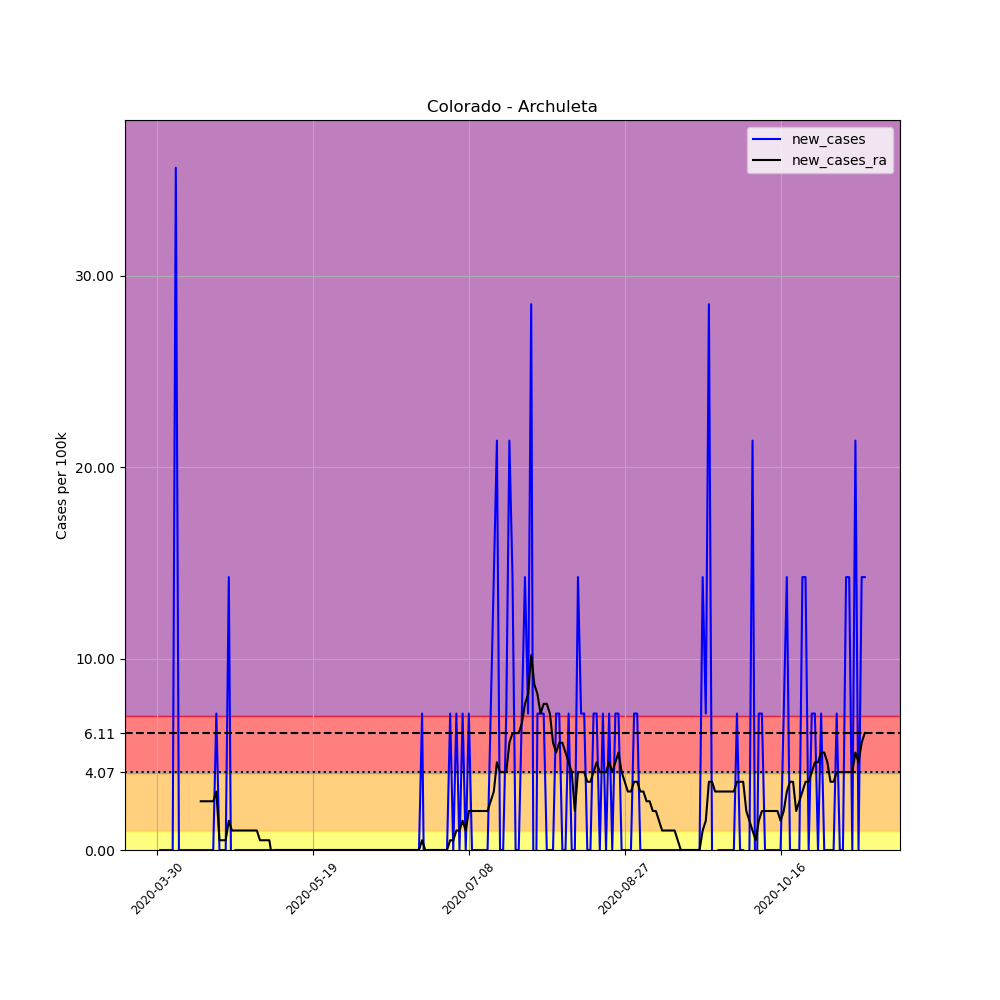

Data behind this chart, as committed beside it:
, date, county, state, fips, cases, deaths, COUNTY, STNAME, CTYNAME, POPESTIMATE2019, per_100k, new_cases, new_cases_ra
464159, 2020-03-30, Archuleta, Colorado, 8007, 1, 0, 7, Colorado, Archuleta, 14029, 7.128, , 
464160, 2020-03-31, Archuleta, Colorado, 8007, 1, 0, 7, Colorado, Archuleta, 14029, 7.128, 0.0, 
464161, 2020-04-01, Archuleta, Colorado, 8007, 1, 0, 7, Colorado, Archuleta, 14029, 7.128, 0.0, 
464162, 2020-04-02, Archuleta, Colorado, 8007, 1, 0, 7, Colorado, Archuleta, 14029, 7.128, 0.0, 
464163, 2020-04-03, Archuleta, Colorado, 8007, 1, 0, 7, Colorado, Archuleta, 14029, 7.128, 0.0, 
464164, 2020-04-04, Archuleta, Colorado, 8007, 1, 0, 7, Colorado, Archuleta, 14029, 7.128, 0.0, 
464165, 2020-04-05, Archuleta, Colorado, 8007, 6, 0, 7, Colorado, Archuleta, 14029, 42.77, 35.64, 
464166, 2020-04-06, Archuleta, Colorado, 8007, 6, 0, 7, Colorado, Archuleta, 14029, 42.77, 0.0, 
464167, 2020-04-07, Archuleta, Colorado, 8007, 6, 0, 7, Colorado, Archuleta, 14029, 42.77, 0.0, 
464168, 2020-04-08, Archuleta, Colorado, 8007, 6, 0, 7, Colorado, Archuleta, 14029, 42.77, 0.0, 
464169, 2020-04-09, Archuleta, Colorado, 8007, 6, 0, 7, Colorado, Archuleta, 14029, 42.77, 0.0, 
464170, 2020-04-10, Archuleta, Colorado, 8007, 6, 0, 7, Colorado, Archuleta, 14029, 42.77, 0.0, 
464171, 2020-04-11, Archuleta, Colorado, 8007, 6, 0, 7, Colorado, Archuleta, 14029, 42.77, 0.0, 
464172, 2020-04-12, Archuleta, Colorado, 8007, 6, 0, 7, Colorado, Archuleta, 14029, 42.77, 0.0, 
464173, 2020-04-13, Archuleta, Colorado, 8007, 6, 0, 7, Colorado, Archuleta, 14029, 42.77, 0.0, 2.546
464174, 2020-04-14, Archuleta, Colorado, 8007, 6, 0, 7, Colorado, Archuleta, 14029, 42.77, 0.0, 2.546
464175, 2020-04-15, Archuleta, Colorado, 8007, 6, 0, 7, Colorado, Archuleta, 14029, 42.77, 0.0, 2.546
464176, 2020-04-16, Archuleta, Colorado, 8007, 6, 0, 7, Colorado, Archuleta, 14029, 42.77, 0.0, 2.546
464177, 2020-04-17, Archuleta, Colorado, 8007, 6, 0, 7, Colorado, Archuleta, 14029, 42.77, 0.0, 2.546
464178, 2020-04-18, Archuleta, Colorado, 8007, 7, 0, 7, Colorado, Archuleta, 14029, 49.9, 7.128, 3.055
464179, 2020-04-19, Archuleta, Colorado, 8007, 7, 0, 7, Colorado, Archuleta, 14029, 49.9, 0.0, 0.5091
464180, 2020-04-20, Archuleta, Colorado, 8007, 7, 0, 7, Colorado, Archuleta, 14029, 49.9, 0.0, 0.5091
464181, 2020-04-21, Archuleta, Colorado, 8007, 7, 0, 7, Colorado, Archuleta, 14029, 49.9, 0.0, 0.5091
464182, 2020-04-22, Archuleta, Colorado, 8007, 9, 0, 7, Colorado, Archuleta, 14029, 64.15, 14.26, 1.527
464183, 2020-04-23, Archuleta, Colorado, 8007, 8, 0, 7, Colorado, Archuleta, 14029, 57.02, -7.128, 1.018
464184, 2020-04-24, Archuleta, Colorado, 8007, 8, 0, 7, Colorado, Archuleta, 14029, 57.02, 0.0, 1.018
464185, 2020-04-25, Archuleta, Colorado, 8007, 8, 0, 7, Colorado, Archuleta, 14029, 57.02, 0.0, 1.018
464186, 2020-04-26, Archuleta, Colorado, 8007, 8, 0, 7, Colorado, Archuleta, 14029, 57.02, 0.0, 1.018
464187, 2020-04-27, Archuleta, Colorado, 8007, 8, 0, 7, Colorado, Archuleta, 14029, 57.02, 0.0, 1.018
464188, 2020-04-28, Archuleta, Colorado, 8007, 8, 0, 7, Colorado, Archuleta, 14029, 57.02, 0.0, 1.018
464189, 2020-04-29, Archuleta, Colorado, 8007, 8, 0, 7, Colorado, Archuleta, 14029, 57.02, 0.0, 1.018
464190, 2020-04-30, Archuleta, Colorado, 8007, 8, 0, 7, Colorado, Archuleta, 14029, 57.02, 0.0, 1.018
464191, 2020-05-01, Archuleta, Colorado, 8007, 8, 0, 7, Colorado, Archuleta, 14029, 57.02, 0.0, 1.018
464192, 2020-05-02, Archuleta, Colorado, 8007, 8, 0, 7, Colorado, Archuleta, 14029, 57.02, 0.0, 0.5091
464193, 2020-05-03, Archuleta, Colorado, 8007, 8, 0, 7, Colorado, Archuleta, 14029, 57.02, 0.0, 0.5091
464194, 2020-05-04, Archuleta, Colorado, 8007, 8, 0, 7, Colorado, Archuleta, 14029, 57.02, 0.0, 0.5091
464195, 2020-05-05, Archuleta, Colorado, 8007, 8, 0, 7, Colorado, Archuleta, 14029, 57.02, 0.0, 0.5091
464196, 2020-05-06, Archuleta, Colorado, 8007, 8, 0, 7, Colorado, Archuleta, 14029, 57.02, 0.0, -0.5091
464197, 2020-05-07, Archuleta, Colorado, 8007, 8, 0, 7, Colorado, Archuleta, 14029, 57.02, 0.0, 0.0
464198, 2020-05-08, Archuleta, Colorado, 8007, 8, 0, 7, Colorado, Archuleta, 14029, 57.02, 0.0, 0.0
464199, 2020-05-09, Archuleta, Colorado, 8007, 8, 0, 7, Colorado, Archuleta, 14029, 57.02, 0.0, 0.0
464200, 2020-05-10, Archuleta, Colorado, 8007, 8, 0, 7, Colorado, Archuleta, 14029, 57.02, 0.0, 0.0
464201, 2020-05-11, Archuleta, Colorado, 8007, 8, 0, 7, Colorado, Archuleta, 14029, 57.02, 0.0, 0.0
464202, 2020-05-12, Archuleta, Colorado, 8007, 8, 0, 7, Colorado, Archuleta, 14029, 57.02, 0.0, 0.0
464203, 2020-05-13, Archuleta, Colorado, 8007, 8, 0, 7, Colorado, Archuleta, 14029, 57.02, 0.0, 0.0
464204, 2020-05-14, Archuleta, Colorado, 8007, 8, 0, 7, Colorado, Archuleta, 14029, 57.02, 0.0, 0.0
464205, 2020-05-15, Archuleta, Colorado, 8007, 8, 0, 7, Colorado, Archuleta, 14029, 57.02, 0.0, 0.0
464206, 2020-05-16, Archuleta, Colorado, 8007, 8, 0, 7, Colorado, Archuleta, 14029, 57.02, 0.0, 0.0
464207, 2020-05-17, Archuleta, Colorado, 8007, 8, 0, 7, Colorado, Archuleta, 14029, 57.02, 0.0, 0.0
464208, 2020-05-18, Archuleta, Colorado, 8007, 8, 0, 7, Colorado, Archuleta, 14029, 57.02, 0.0, 0.0
464209, 2020-05-19, Archuleta, Colorado, 8007, 8, 0, 7, Colorado, Archuleta, 14029, 57.02, 0.0, 0.0
464210, 2020-05-20, Archuleta, Colorado, 8007, 8, 0, 7, Colorado, Archuleta, 14029, 57.02, 0.0, 0.0
464211, 2020-05-21, Archuleta, Colorado, 8007, 8, 0, 7, Colorado, Archuleta, 14029, 57.02, 0.0, 0.0
464212, 2020-05-22, Archuleta, Colorado, 8007, 8, 0, 7, Colorado, Archuleta, 14029, 57.02, 0.0, 0.0
464213, 2020-05-23, Archuleta, Colorado, 8007, 8, 0, 7, Colorado, Archuleta, 14029, 57.02, 0.0, 0.0
464214, 2020-05-24, Archuleta, Colorado, 8007, 8, 0, 7, Colorado, Archuleta, 14029, 57.02, 0.0, 0.0
464215, 2020-05-25, Archuleta, Colorado, 8007, 8, 0, 7, Colorado, Archuleta, 14029, 57.02, 0.0, 0.0
464216, 2020-05-26, Archuleta, Colorado, 8007, 8, 0, 7, Colorado, Archuleta, 14029, 57.02, 0.0, 0.0
464217, 2020-05-27, Archuleta, Colorado, 8007, 8, 0, 7, Colorado, Archuleta, 14029, 57.02, 0.0, 0.0
464218, 2020-05-28, Archuleta, Colorado, 8007, 8, 0, 7, Colorado, Archuleta, 14029, 57.02, 0.0, 0.0
... 168 more rows
